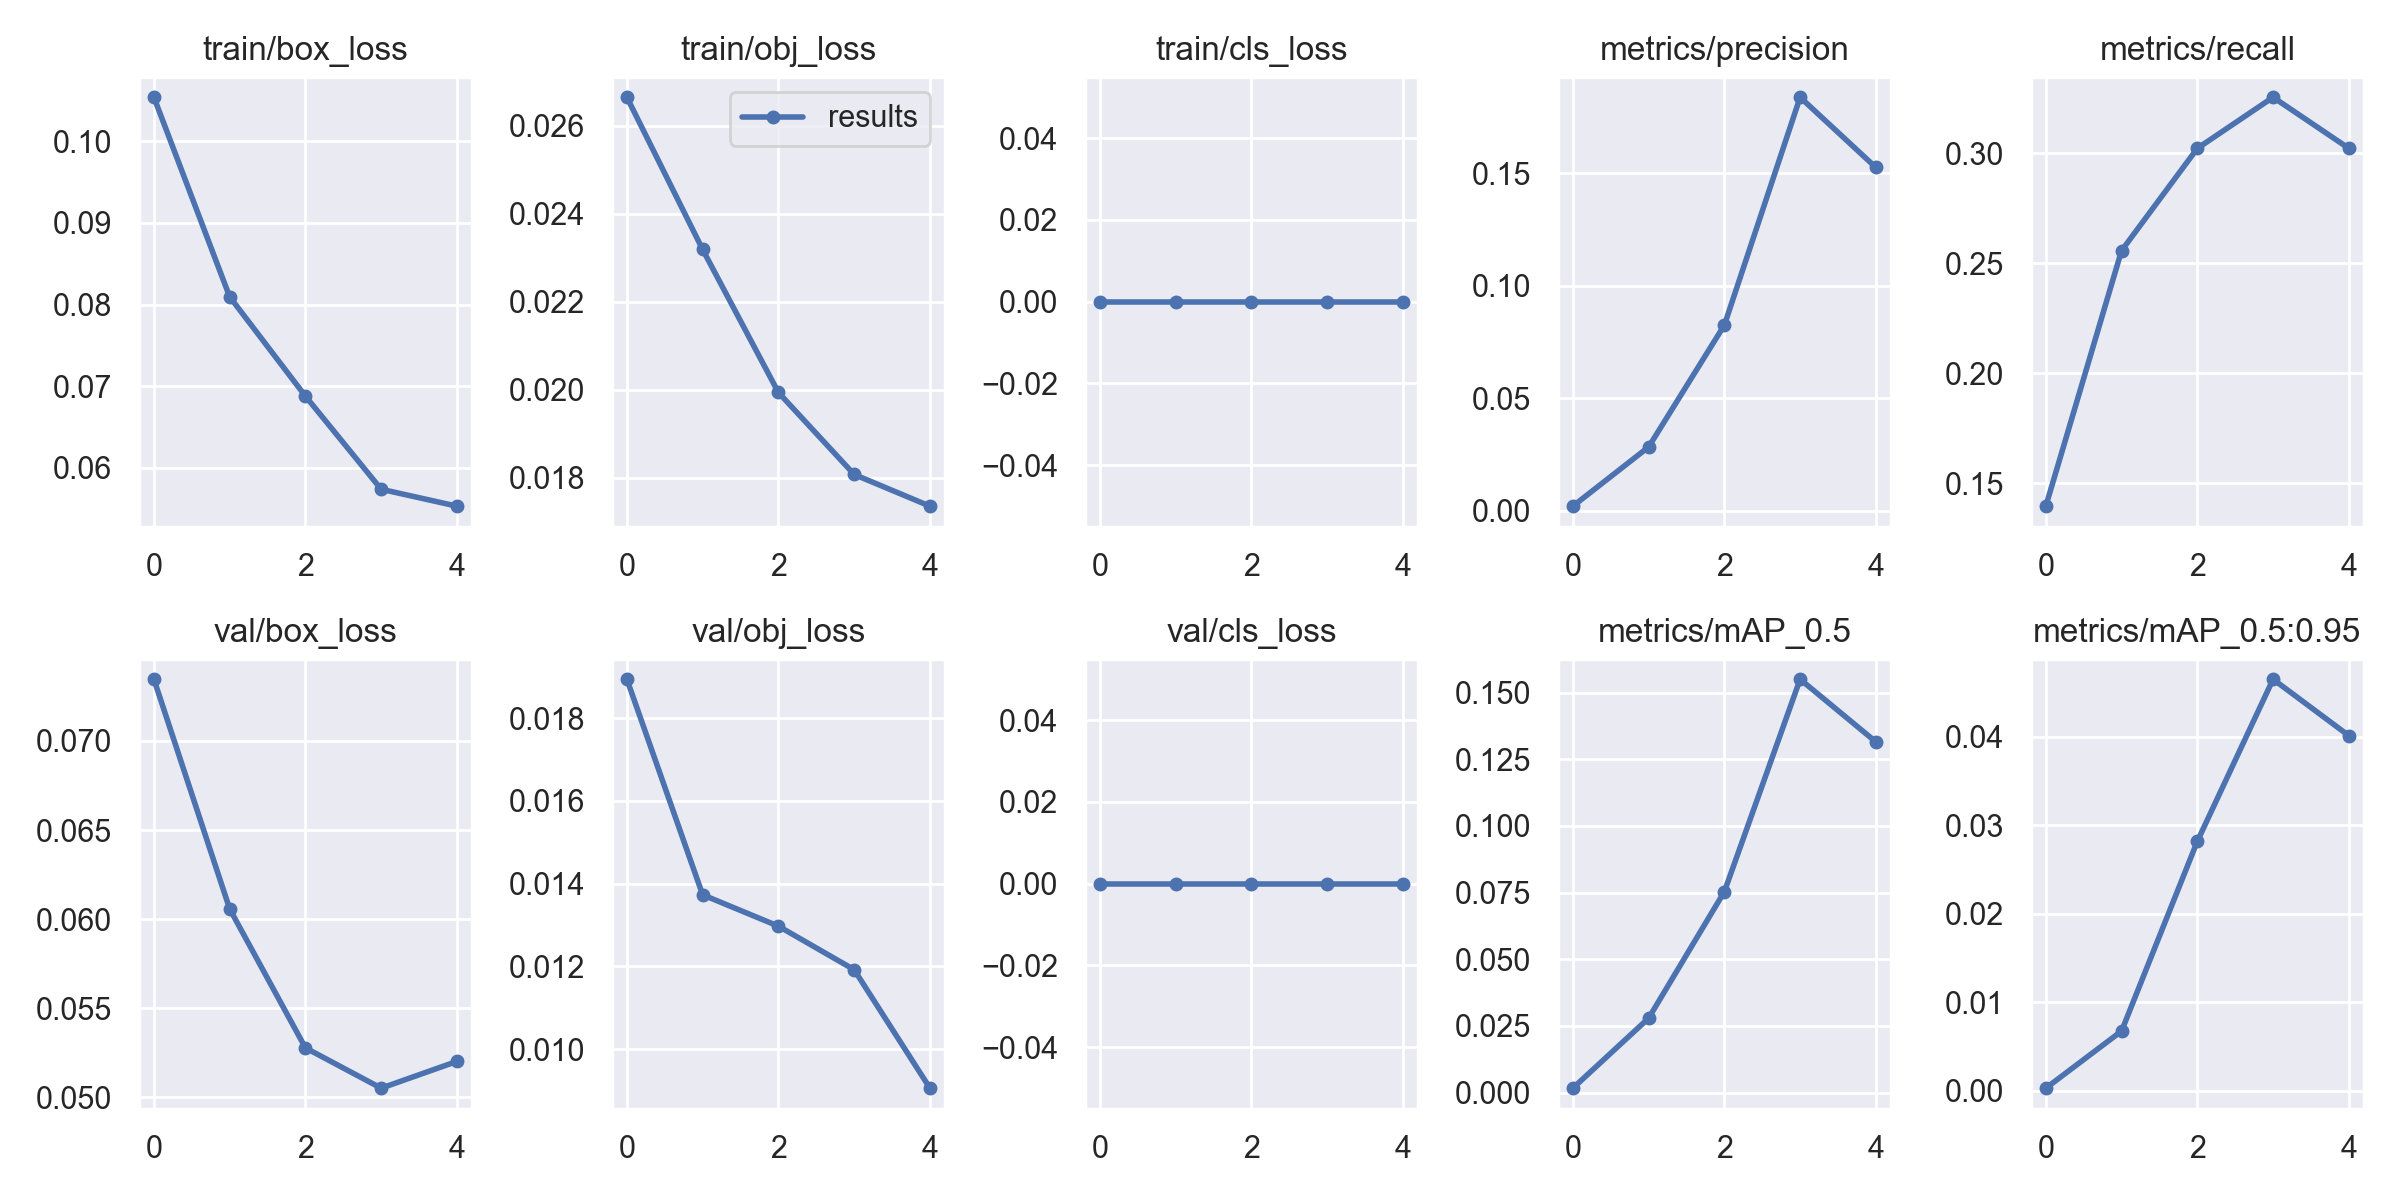

The table this chart was drawn from, first rows:
epoch, train/box_loss, train/obj_loss, train/cls_loss, metrics/precision, metrics/recall, metrics/mAP_0.5, metrics/mAP_0.5:0.95, val/box_loss, val/obj_loss, val/cls_loss, x/lr0, x/lr1, x/lr2
0, 0.1054, 0.02665, 0, 0.002, 0.1395, 0.001682, 0.0002678, 0.07346, 0.01894, 0, 0.0748, 0.0028, 0.0028
1, 0.08095, 0.02319, 0, 0.02829, 0.2558, 0.0279, 0.006729, 0.06058, 0.01373, 0, 0.04757, 0.004571, 0.004571
2, 0.06878, 0.01994, 0, 0.08245, 0.3023, 0.07534, 0.02819, 0.05278, 0.01297, 0, 0.01919, 0.005194, 0.005194
3, 0.05738, 0.01808, 0, 0.1837, 0.3256, 0.155, 0.04652, 0.05051, 0.01192, 0, 0.00406, 0.00406, 0.00406
4, 0.05531, 0.01735, 0, 0.1525, 0.3023, 0.1315, 0.04014, 0.05202, 0.009055, 0, 0.00406, 0.00406, 0.00406
